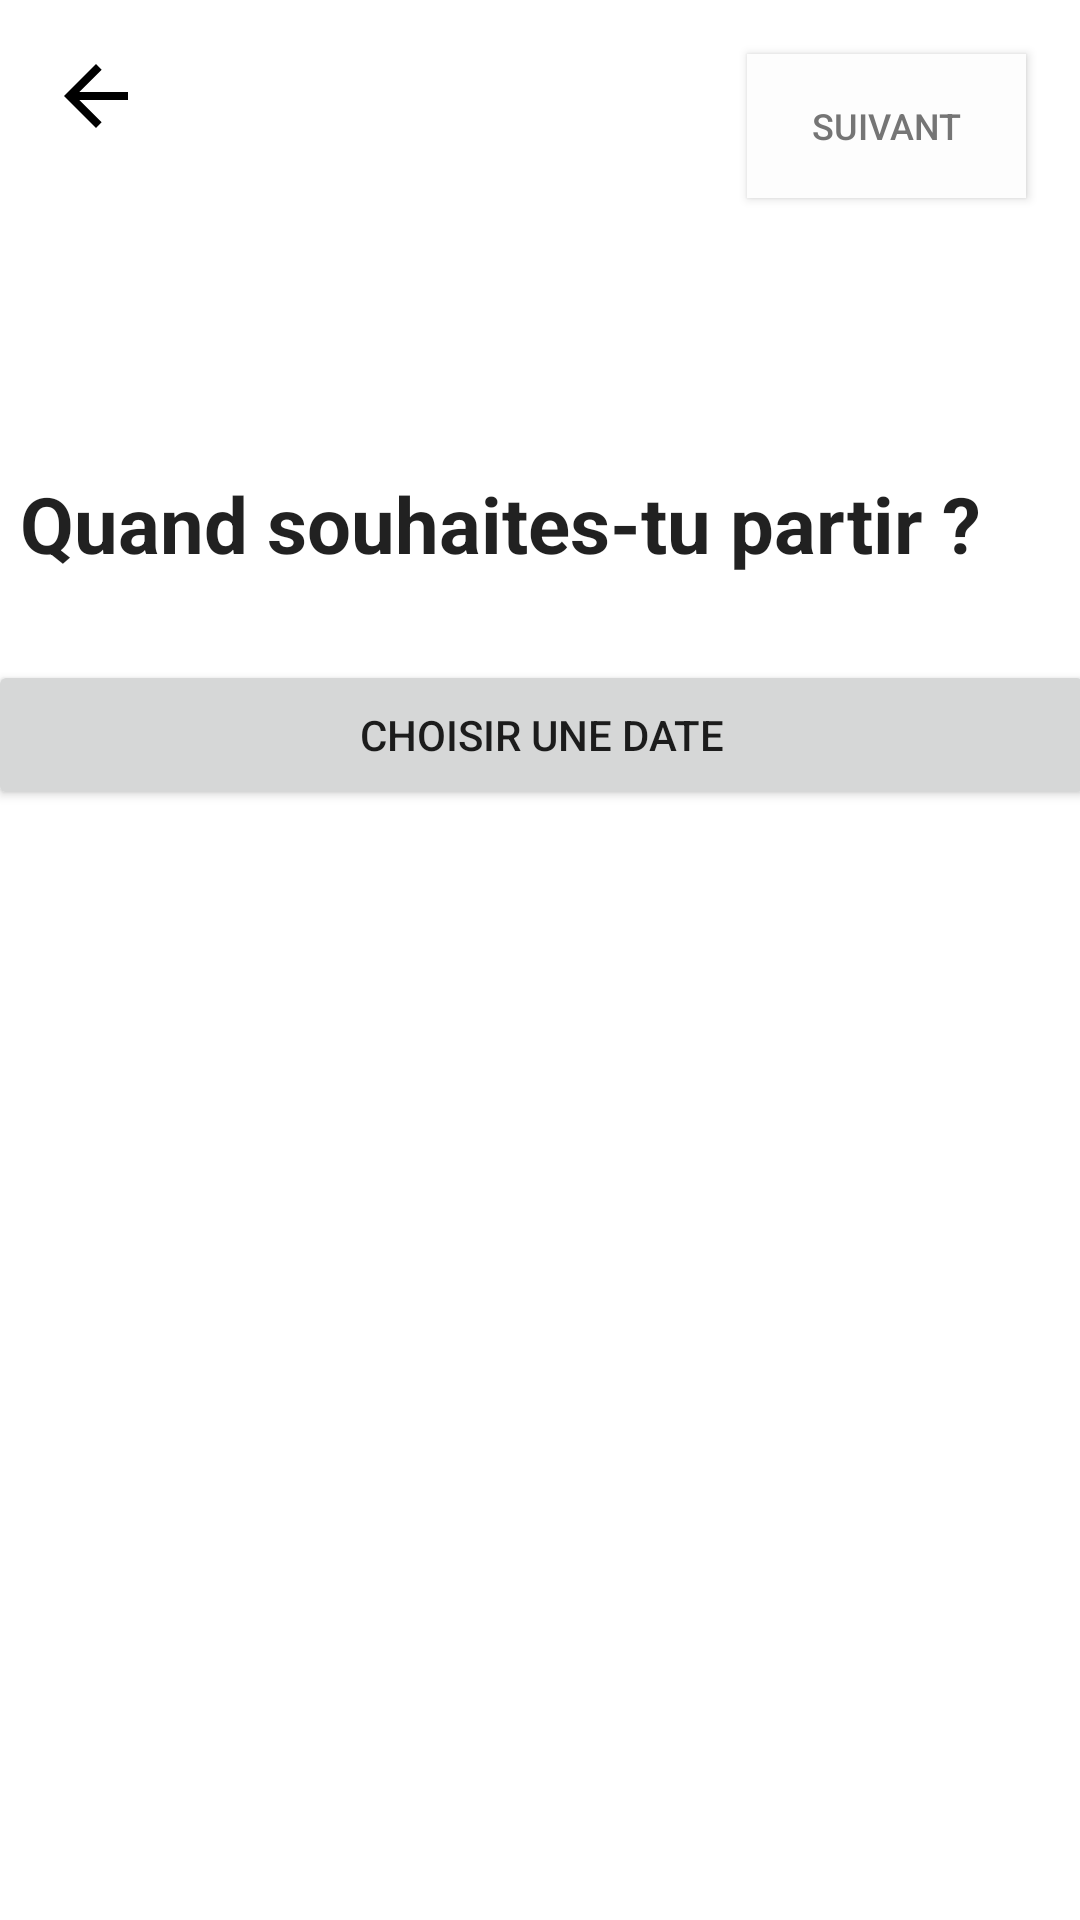

Write the Android layout XML for this screen, with the resource values it uses.
<!-- AndroidManifest.xml: application theme Theme.DiniM3ak -->
<!-- res/layout/page17.xml -->
<?xml version="1.0" encoding="utf-8"?>
<androidx.constraintlayout.widget.ConstraintLayout xmlns:android="http://schemas.android.com/apk/res/android"
    xmlns:app="http://schemas.android.com/apk/res-auto"
    xmlns:tools="http://schemas.android.com/tools"
    android:layout_width="match_parent"
    android:layout_height="match_parent">

    <TextView
        android:id="@+id/trajetTextView"
        android:layout_width="wrap_content"
        android:layout_height="wrap_content"
        android:layout_marginStart="40dp"
        android:layout_marginTop="100dp"
        android:textColor="#0B0101"
        android:textSize="20sp"
        android:textStyle="bold"
        app:layout_constraintStart_toStartOf="parent"
        app:layout_constraintTop_toTopOf="parent" />

    <TextView
        android:id="@+id/mainTitle2"
        android:layout_width="wrap_content"
        android:layout_height="wrap_content"
        android:layout_marginTop="30dp"
        android:text="Quand souhaites-tu partir ?"
        android:textAppearance="@style/TextAppearance.AppCompat.Large"
        android:textSize="26sp"
        android:textStyle="bold"
        app:layout_constraintEnd_toEndOf="parent"
        app:layout_constraintHorizontal_bias="0.172"
        app:layout_constraintStart_toStartOf="parent"
        app:layout_constraintTop_toBottomOf="@+id/trajetTextView" />

    <Button
        android:id="@+id/buttonNext"
        android:layout_width="93dp"
        android:layout_height="48dp"
        android:layout_marginStart="252dp"
        android:layout_marginTop="18dp"
        android:layout_marginEnd="18dp"
        android:background="#FDFDFD"
        android:text="Suivant"
        android:textColor="#757575"
        android:textSize="12sp"
        app:layout_constraintEnd_toEndOf="parent"
        app:layout_constraintTop_toTopOf="parent" />

    <ImageView
        android:id="@+id/backButton"
        android:layout_width="32dp"
        android:layout_height="32dp"
        android:layout_marginStart="16dp"
        android:layout_marginTop="16dp"
        android:contentDescription="@string/goback"
        android:src="@drawable/ic_back"
        app:layout_constraintStart_toStartOf="parent"
        app:layout_constraintTop_toTopOf="parent" />

    <Button
        android:id="@+id/selectDate"
        android:layout_width="369dp"
        android:layout_height="50dp"
        android:layout_marginTop="28dp"
        android:text="Choisir une date"
        app:layout_constraintEnd_toEndOf="parent"
        app:layout_constraintStart_toStartOf="parent"
        app:layout_constraintTop_toBottomOf="@+id/mainTitle2" />
</androidx.constraintlayout.widget.ConstraintLayout>
<!-- resources referenced by this layout -->
<resources>
  <!-- drawable ic_back (drawable) -->
  <vector xmlns:android="http://schemas.android.com/apk/res/android"
      android:width="24dp"
      android:height="24dp"
      android:viewportWidth="24"
      android:viewportHeight="24">
  
      <path
          android:fillColor="#FF000000"
          android:pathData="M20,11H7.83l5.59-5.59L12,4l-8,8 8,8 1.41-1.41L7.83,13H20v-2z" />
  </vector>
  <string name="goback">Retour</string>
  <style name="Theme.DiniM3ak" parent="Theme.MaterialComponents.DayNight.DarkActionBar">
          
          <item name="colorPrimary">#FFA500</item> 
          <item name="colorPrimaryVariant">#EF6C00</item>
          <item name="colorOnPrimary">@color/white</item>
          
          <item name="colorSecondary">@color/teal_200</item>
          <item name="colorSecondaryVariant">@color/teal_700</item>
          <item name="colorOnSecondary">@color/black</item>
          
          <item name="android:statusBarColor">?attr/colorPrimaryVariant</item>
          
      </style>
  <color name="white">#FFFFFFFF</color>
  <color name="teal_200">#FF03DAC5</color>
  <color name="teal_700">#FF018786</color>
  <color name="black">#FF000000</color>
</resources>
